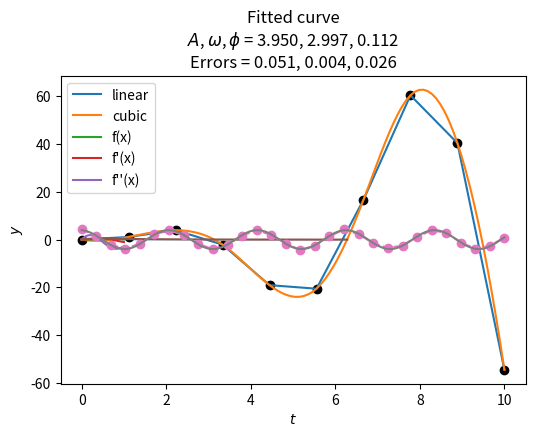

Write the Python code that produced this figure.
"""
SciPy demo

[redacted]
Created 27/10/2022
"""

import matplotlib.pyplot as plt
import numpy as np
import scipy


plt.rcParams['figure.figsize'] = (6, 4)
plt.rcParams['mathtext.fontset'] = 'custom'
plt.rcParams['mathtext.it'] = 'Times New Roman:italic'


def optimisation():
	"""
	Minimise f(x,y) = (x-1)^2 + (y-2.5)^2 subject to:

	- x - 2y + 2 >= 0
	- -x - 2y + 6 >= 0
	- -x + 2y + 2 >= 0
	- x, y >= 0
	"""

	f = lambda x: (x[0] - 1) ** 2 + (x[1] - 2.5) ** 2
	constraints = (
		{'type': 'ineq', 'fun': lambda x: x[0] - 2 * x[1] + 2},
		{'type': 'ineq', 'fun': lambda x: -x[0] - 2 * x[1] + 6},
		{'type': 'ineq', 'fun': lambda x: -x[0] + 2 * x[1] + 2}
	)
	bounds = ((0, None), (0, None))
	res = scipy.optimize.minimize(f, x0=(2, 0), bounds=bounds, constraints=constraints)
	print(res)


def interpolation():
	x = np.linspace(0, 10, 10)
	y = x ** 2 * np.sin(x)
	x_dense = np.linspace(0, 10, 100)

	f_linear = scipy.interpolate.interp1d(x, y)
	f_cubic = scipy.interpolate.interp1d(x, y, kind='cubic')
	y_dense_linear = f_linear(x_dense)
	y_dense_cubic = f_cubic(x_dense)

	plt.scatter(x, y, color='black')
	plt.plot(x_dense, y_dense_linear, label='linear')
	plt.plot(x_dense, y_dense_cubic, label='cubic')
	plt.legend()
	plt.title('Interpolation')
	plt.show()


def derivation():
	f = lambda x: x ** 2 * np.sin(3 * x) * np.exp(-x)
	x = np.linspace(0, 1, 100)

	spline = scipy.interpolate.UnivariateSpline(x, f(x), s=0)
	deriv1 = spline.derivative()
	deriv2 = spline.derivative(n=2)

	plt.plot(x, f(x), label='f(x)')
	plt.plot(x, deriv1(x), label="f'(x)")
	plt.plot(x, deriv2(x), label="f''(x)")
	plt.legend()
	plt.title('Derivation')
	plt.show()


def integration():
	f = lambda x: np.sin(x ** 0.5) * np.exp(-x)
	x = np.linspace(0, 2 * np.pi, 100)
	y = f(x)

	res = scipy.integrate.quad(f, 0, 2 * np.pi)
	plt.plot(x, y)
	plt.title(f'Integration\nArea = {res[0]:.3f}, error = {res[1]:.3f}')
	plt.fill_between(x, y, color='tab:blue', alpha=0.2)
	plt.show()


def curve_fitting():
	"""
	The equation for spring motion is y(t) = Acos(wt + phi). We want to find the natural frequency
	of oscillation (w) for a spring.
	"""

	# The following lab data is collected, to be used to determine A, w, phi:

	t_data = np.array([0.00, 0.34, 0.69, 1.03, 1.38, 1.72, 2.07, 2.41, 2.76, 3.10, 3.45, 3.79, 4.14, 4.48, 4.83, 5.17,
		5.52, 5.86, 6.21, 6.55, 6.90, 7.24, 7.59, 7.93, 8.28, 8.62, 8.97, 9.31, 9.66, 10.00])
	y_data = np.array([4.33, 1.61, -2.15, -3.90, -1.67, 2.17, 3.87, 1.85, -1.85, -3.97, -2.13, 1.59, 4.06, 1.89, -1.77,
		-4.27, -2.47, 1.37, 4.25, 2.27, -1.50, -3.47, -2.51, 1.20, 3.82, 2.92, -1.25, -3.73, -2.55, 0.87])

	plt.plot(t_data, y_data, 'o--')
	plt.xlabel(r'$t$')
	plt.ylabel(r'$y$')
	plt.title('Sampled data')
	plt.show()

	f = lambda t, A, w, phi: A * np.cos(w * t + phi)

	# Initial guesses:

	A = 4
	w = np.pi
	phi = 0

	curve_fit = scipy.optimize.curve_fit(f, t_data, y_data, p0=(A, w, phi))
	optimal_params = curve_fit[0]
	param_covariance = curve_fit[1]
	A_opt, w_opt, phi_opt = optimal_params
	A_error, w_error, phi_error = np.diag(param_covariance) ** 0.5

	# Plot function with optimal found params
	t = np.linspace(0, 10, 500)
	y = f(t, A_opt, w_opt, phi_opt)
	plt.plot(t, y)
	plt.xlabel(r'$t$')
	plt.ylabel(r'$y$')
	plt.title(f'Fitted curve\n'
		fr'$A, \omega, \phi$ = {A_opt:.3f}, {w_opt:.3f}, {phi_opt:.3f}'
		f'\nErrors = {A_error:.3f}, {w_error:.3f}, {phi_error:.3f}')
	plt.show()


if __name__ == '__main__':
	print('----- Optimisation -----')
	optimisation()
	print('\n----- Interpolation -----')
	interpolation()
	print('\n----- Derivation -----')
	derivation()
	print('\n----- Integration -----')
	integration()
	print('\n----- Curve fitting -----')
	curve_fitting()
